Run: headless pygame with SDL's dummy video driver; simulated clock (each Clock.tick advances the game by its frame time, no real sleeping); random seed 0; keys injected as events and as key.get_pressed() state; no mouse input.
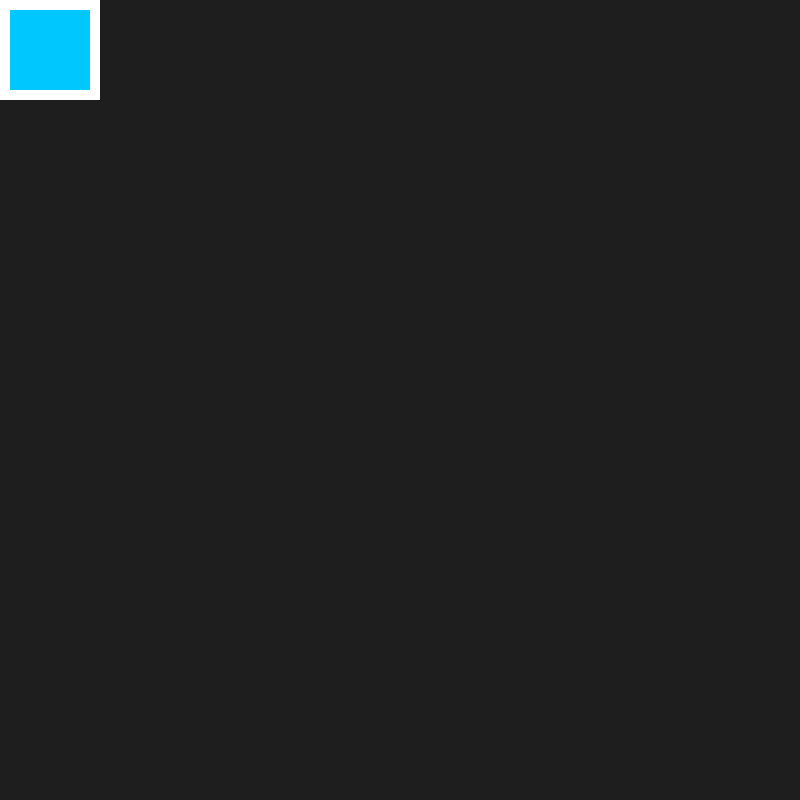
Frame 1 of 4 · flips 1–60 · no input
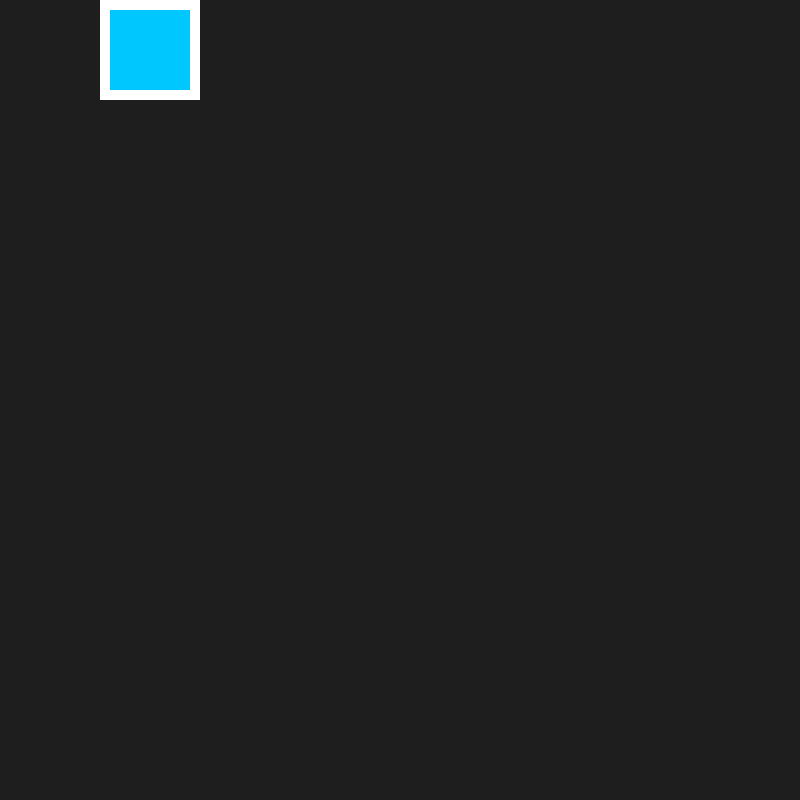
Frame 2 of 4 · flips 61–180 · tapped SPACE, RETURN · held RIGHT (→), D
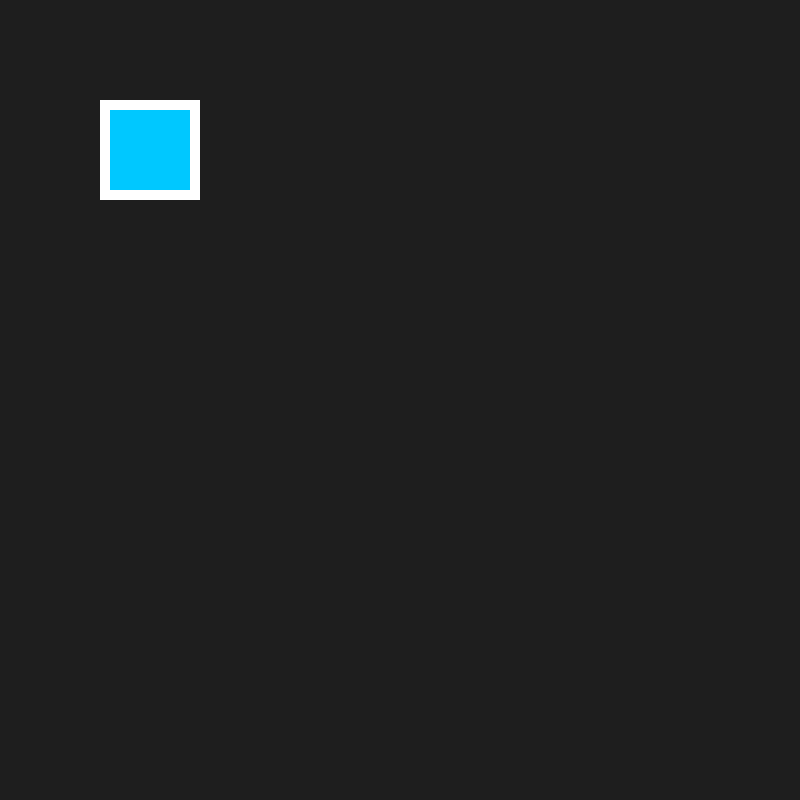
Frame 3 of 4 · flips 181–300 · held DOWN (↓), S
Frame 4 of 4 · flips 301–420 · held LEFT (←), A, UP (↑), W · screen same as frame 1, image omitted

The pygame program that drew these frames:

import pygame
import sys

pygame.init()

# Window setup
WIDTH, HEIGHT = 800, 800
window = pygame.display.set_mode((WIDTH, HEIGHT))
pygame.display.set_caption("Character Movement")

# Colors
BACKGROUND_COLOR = (30, 30, 30)

# Player setup
player_position = pygame.Surface((100, 100))  # placeholder square
player_position.fill((255,255,255))
player_image = pygame.Surface((80,80))
player_image.fill ((0, 200, 255)) 

player_position_pos = pygame.Vector2(0, 0)
player_image_pos = player_position_pos.x+10, player_position_pos.y+10

MOVE_DISTANCE = 100 #DISTANCE

def refreshposition_character(pla):
    pla = player_position_pos.x+10, player_position_pos.y+10
    return pla

# Game loop
clock = pygame.time.Clock()
running = True
while running:
    for event in pygame.event.get():
        if event.type == pygame.QUIT:
            running = False
        elif event.type == pygame.KEYDOWN:
            if event.key == pygame.K_UP:
                player_position_pos.y -= MOVE_DISTANCE
                player_image_pos=refreshposition_character(player_image_pos)
            elif event.key == pygame.K_DOWN:
                player_position_pos.y += MOVE_DISTANCE
                player_image_pos=refreshposition_character(player_image_pos)
            elif event.key == pygame.K_LEFT:
                player_position_pos.x -= MOVE_DISTANCE
                player_image_pos=refreshposition_character(player_image_pos)
            elif event.key == pygame.K_RIGHT:
                player_position_pos.x += MOVE_DISTANCE
                player_image_pos=refreshposition_character(player_image_pos)
                
    # Optional: keep player within window
    player_position_pos.x = max(0, min(WIDTH - player_position.get_width(), player_position_pos.x))
    player_position_pos.y = max(0, min(HEIGHT - player_position.get_height(), player_position_pos.y))
    player_image_pos=refreshposition_character(player_image_pos)
    print(player_image_pos)
    
    # Draw
    window.fill(BACKGROUND_COLOR)
    window.blit(player_position, player_position_pos)
    window.blit(player_image, player_image_pos)
    pygame.display.flip()
    clock.tick(60)

pygame.quit()
sys.exit()
